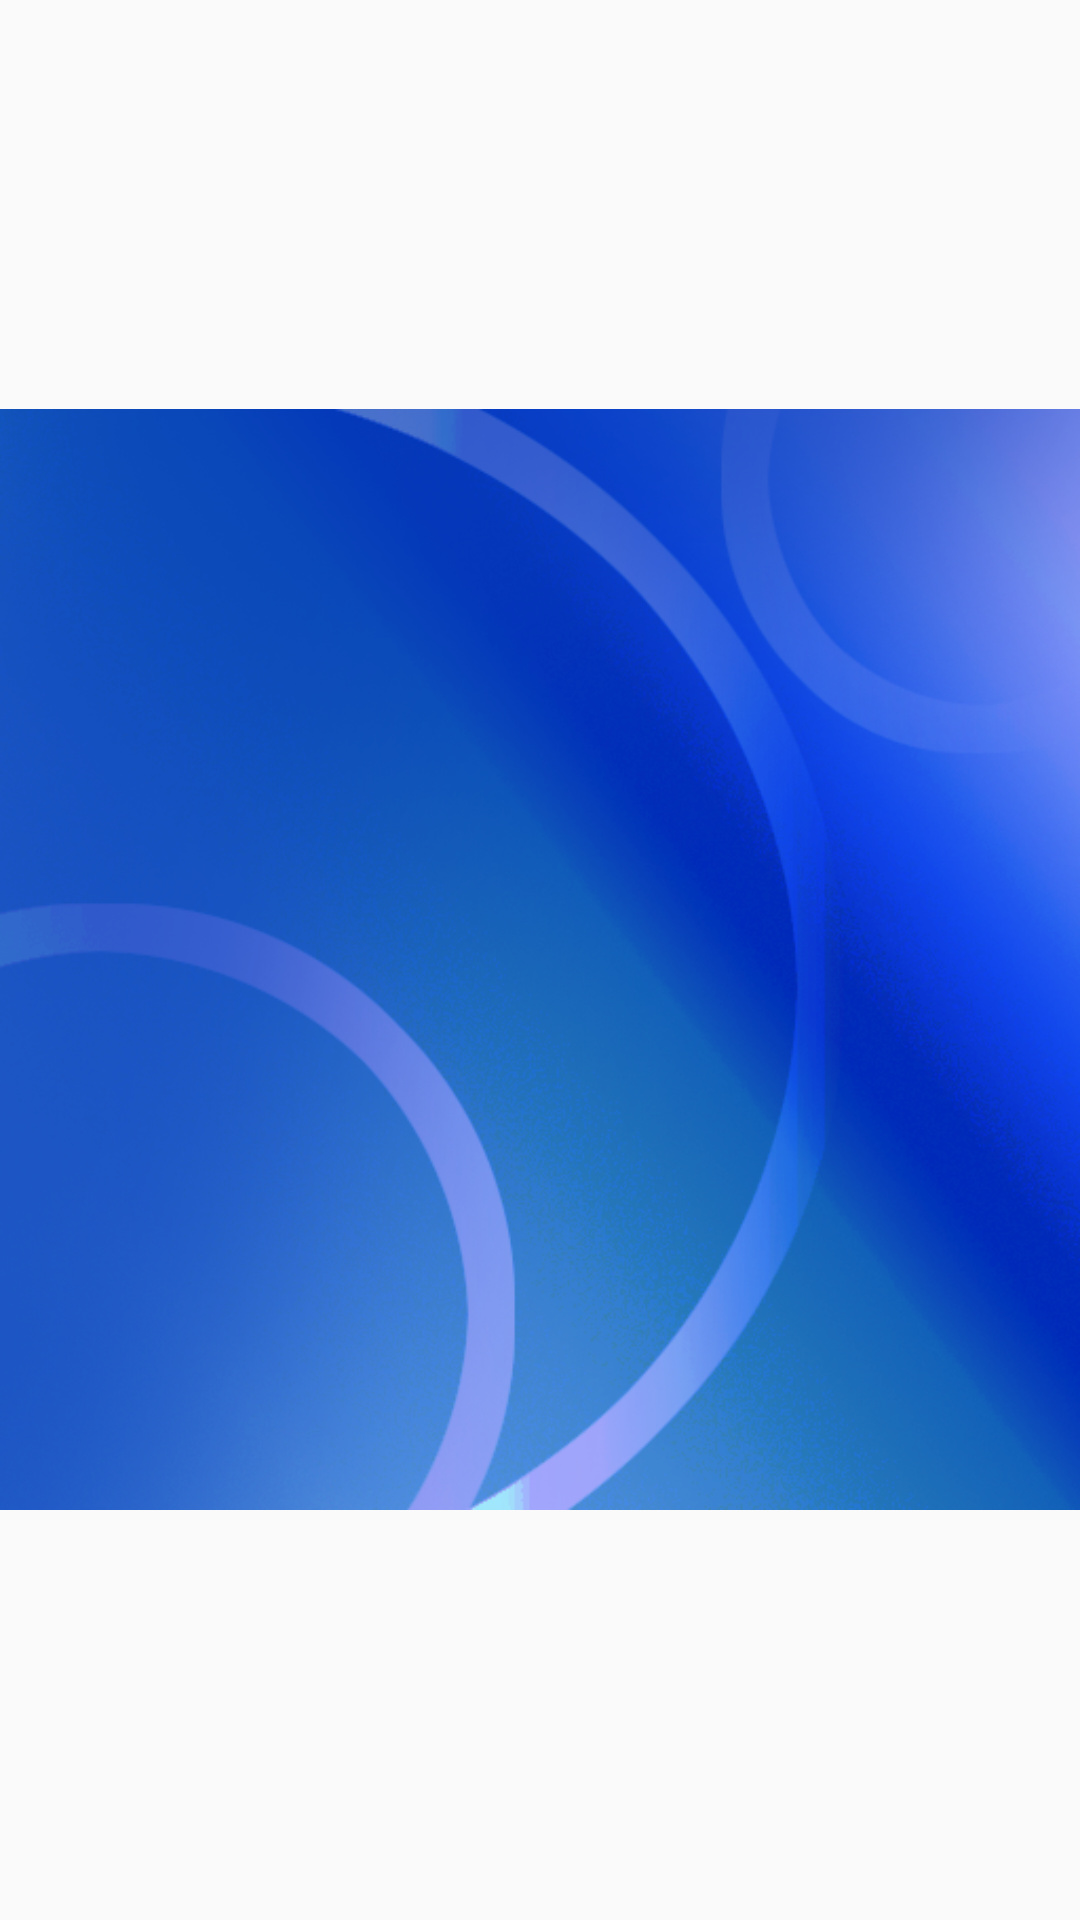

Produce the Android XML layout that renders to this screen, including the resource entries it uses.
<!-- AndroidManifest.xml: application theme AppTheme -->
<!-- res/layout/activity_image_show.xml -->
<?xml version="1.0" encoding="utf-8"?>
<LinearLayout xmlns:android="http://schemas.android.com/apk/res/android"
    android:layout_width="match_parent"
    android:layout_height="match_parent"

    >

    <LinearLayout
        android:layout_width="match_parent"
        android:layout_height="367dp"
        android:layout_gravity="center"

        android:background="@drawable/back"
        android:orientation="horizontal">

        <LinearLayout
            android:layout_width="match_parent"
            android:layout_height="match_parent"
            android:layout_gravity="center"

            android:background="@drawable/back"
            android:orientation="vertical">

            <ImageView
                android:id="@+id/imageViewimagezoom"
                android:layout_width="272dp"
                android:layout_height="333dp"
                android:layout_gravity="center"

                />
        </LinearLayout>
    </LinearLayout>
</LinearLayout>
<!-- resources referenced by this layout -->
<resources>
  <!-- drawable back: png bitmap (drawable, 223707 bytes) -->
  <style name="AppTheme" parent="Theme.AppCompat.Light.DarkActionBar">
          
          <item name="colorPrimary">@color/colorPrimary</item>
          <item name="colorPrimaryDark">@color/colorPrimaryDark</item>
          <item name="android:itemBackground">@color/colorPrimaryvvv</item>
          <item name="android:textColor">#FBFCFB</item>
          <item name="colorAccent">@color/colorAccent</item>
      </style>
  <color name="colorPrimary">#6D8FF0</color>
  <color name="colorPrimaryDark">#3D6CEB</color>
  <color name="colorPrimaryvvv">#0032b9</color>
  <color name="colorAccent">#DFE75454</color>
</resources>
